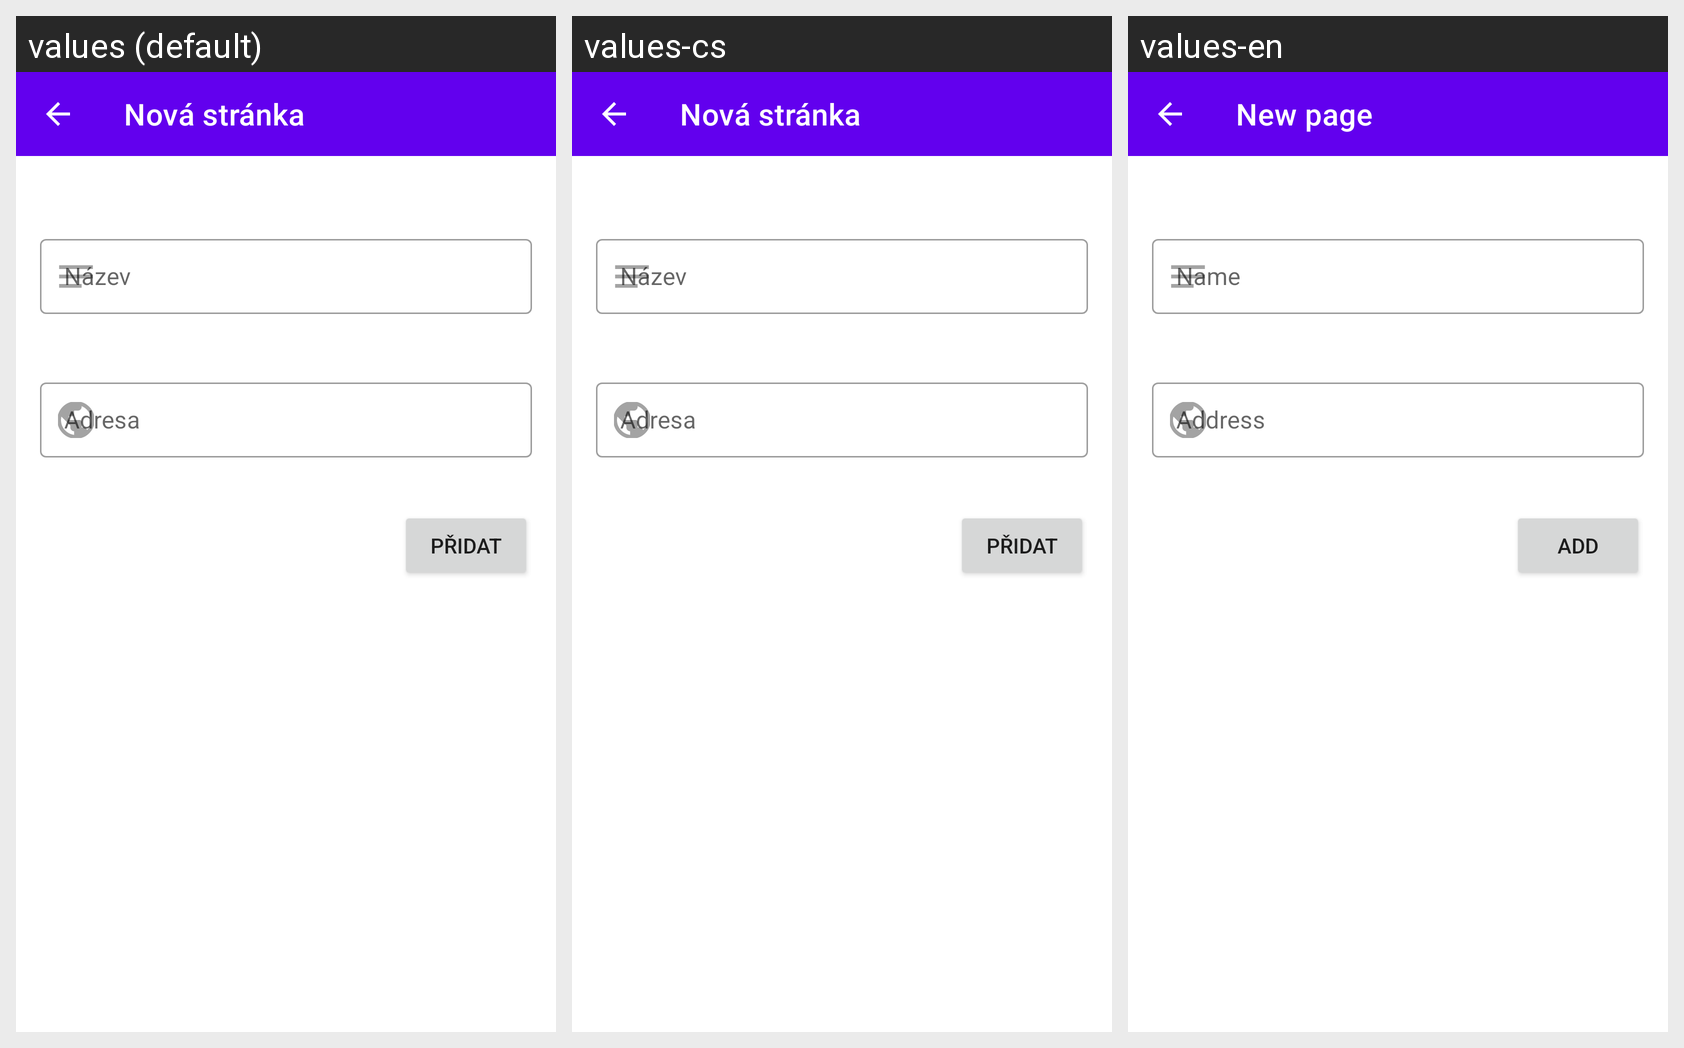

For this localized Android screen grid, give each drawn string resource with its value in every locale shown.
Android screen res/layout/fragment_web_add_item.xml rendered under 3 locales, left to right: values (default), values-cs, values-en. Device: Nexus 5 (rendered at 1080×1920; each locale shown at half size, 540×960, under a caption strip naming it); theme AppTheme.
Strings drawn on this screen, with the default value and each locale's value (text and hints the layout hard-codes, and strings that could not be matched under every locale, appear in the picture but are not listed):

webView_list_title
  values: Nová stránka
  values-cs: Nová stránka
  values-en: New page

webView_list_name_label
  values: Název
  values-cs: Název
  values-en: Name

webView_list_address_label
  values: Adresa
  values-cs: Adresa
  values-en: Address

button_base_save
  values: Přidat
  values-cs: Přidat
  values-en: Add
